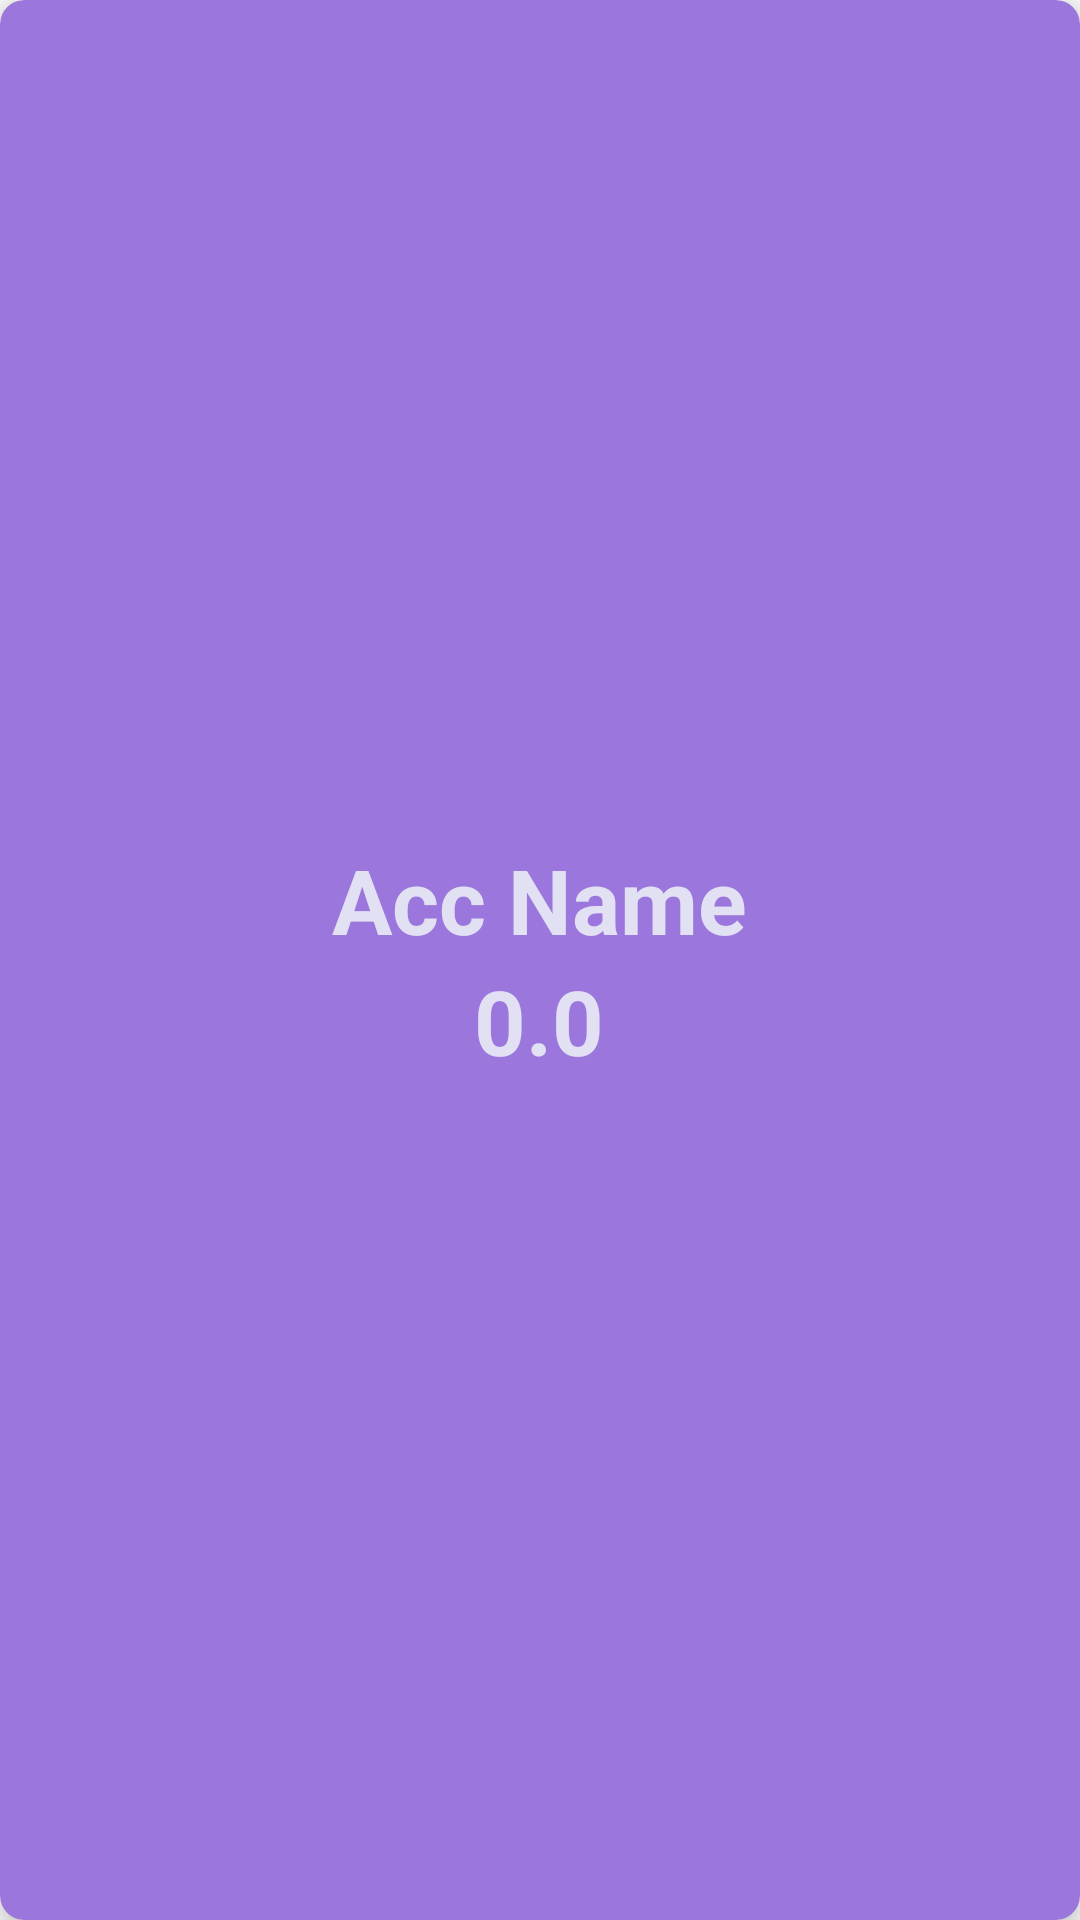

Write the Android layout XML for this screen, with the resource values it uses.
<!-- AndroidManifest.xml: application theme Theme.BottomNav -->
<!-- res/layout/acc_list_item.xml -->
<?xml version="1.0" encoding="utf-8"?>
<androidx.cardview.widget.CardView xmlns:android="http://schemas.android.com/apk/res/android"
    xmlns:app="http://schemas.android.com/apk/res-auto"
    android:layout_width="match_parent"
    android:layout_height="wrap_content"
    android:layout_margin="8dp"
    app:cardBackgroundColor="#9B76DD"
    app:cardCornerRadius="8dp"
    app:cardElevation="8dp">

    <LinearLayout
        android:layout_width="wrap_content"
        android:layout_height="wrap_content"
        android:layout_gravity="center"
        android:gravity="center"
        android:orientation="vertical"
        android:padding="16dp">

        <TextView
            android:id="@+id/tvAccName"
            android:layout_width="wrap_content"
            android:layout_height="wrap_content"
            android:layout_gravity="center"
            android:text="Acc Name"
            android:textColor="@color/general"
            android:textSize="30sp"
            android:textStyle="bold" />

        <TextView
            android:id="@+id/tvAccBalance"
            android:layout_width="wrap_content"
            android:layout_height="wrap_content"
            android:layout_gravity="center"
            android:text="0.0"
            android:textColor="@color/general"
            android:textSize="30sp"
            android:textStyle="bold" />

    </LinearLayout>
</androidx.cardview.widget.CardView>
<!-- resources referenced by this layout -->
<resources>
  <color name="general">#E2E1F4</color>
  <style name="Theme.BottomNav" parent="Theme.MaterialComponents.DayNight.NoActionBar">
          
          <item name="colorPrimary">@color/colorPrimary</item>
          <item name="colorPrimaryVariant">@color/colorSecondary</item>
          <item name="colorOnPrimary">@color/general</item>
          
          <item name="colorSecondary">@color/teal_200</item>
          <item name="colorSecondaryVariant">@color/teal_700</item>
          <item name="colorOnSecondary">@color/black</item>
          
          <item name="android:statusBarColor">@color/colorPrimary</item>
          
      </style>
  <color name="colorPrimary">#3F3ADE</color>
  <color name="colorSecondary">#524EDB</color>
  <color name="teal_200">#FF03DAC5</color>
  <color name="teal_700">#FF018786</color>
  <color name="black">#FF000000</color>
</resources>
